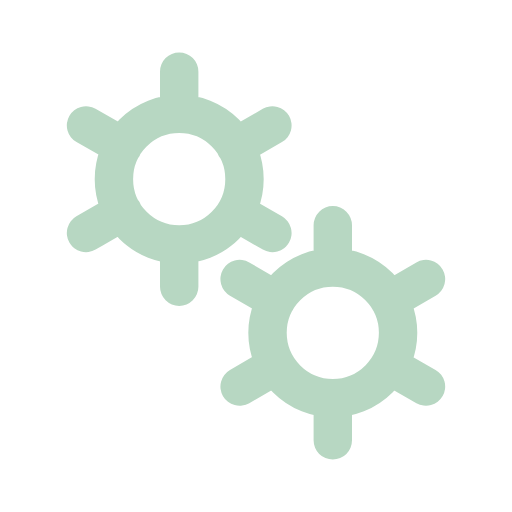
t = 0.00 s
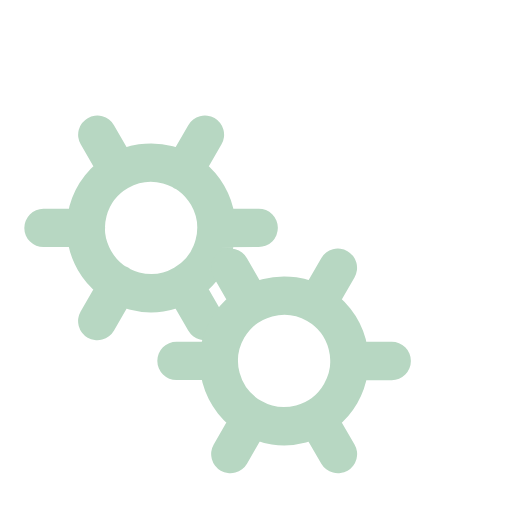
t = 0.50 s
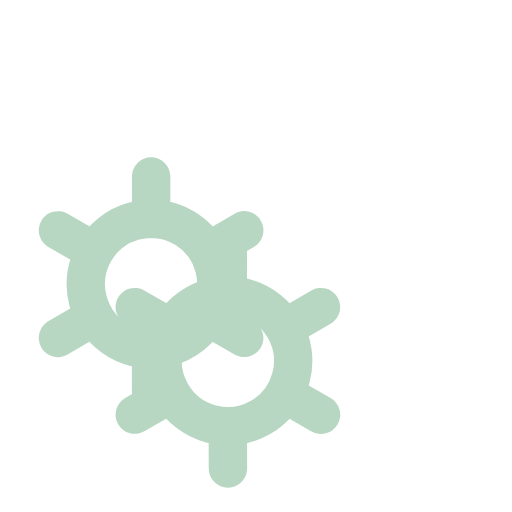
t = 1.00 s
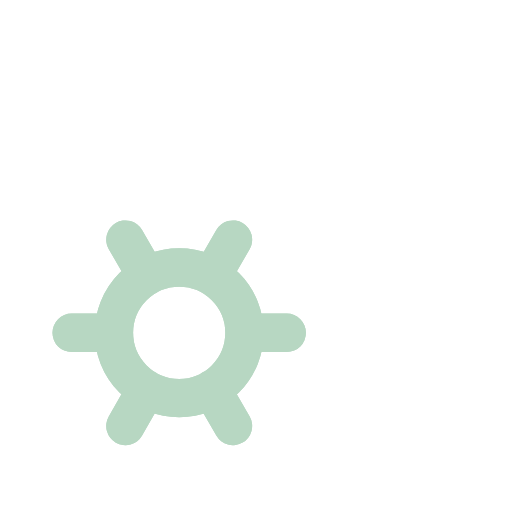
t = 1.50 s

The animated SVG that drew these frames (rendered in a browser with its animation timeline set to each time). Animation: 2 SMIL elements (animateTransform=2); one cycle of 2.00 s, repeats indefinitely.

﻿<svg xmlns='http://www.w3.org/2000/svg' viewBox='0 0 200 200'><path fill='none' d='M0 0h200v200H0z'></path><path fill='none' stroke-linecap='round' stroke='#B7D7C2' stroke-width='15' transform-origin='center' d='M70 95.5V112m0-84v16.5m0 0a25.5 25.5 0 1 0 0 51 25.5 25.5 0 0 0 0-51Zm36.4 4.5L92 57.3M33.6 91 48 82.7m0-25.5L33.6 49m58.5 33.8 14.3 8.2'><animateTransform type='rotate' attributeName='transform' calcMode='spline' dur='2' values='0;-120' keyTimes='0;1' keySplines='0 0 1 1' repeatCount='indefinite'></animateTransform></path><path fill='none' stroke-linecap='round' stroke='#B7D7C2' stroke-width='15' transform-origin='center' d='M130 155.5V172m0-84v16.5m0 0a25.5 25.5 0 1 0 0 51 25.5 25.5 0 0 0 0-51Zm36.4 4.5-14.3 8.3M93.6 151l14.3-8.3m0-25.4L93.6 109m58.5 33.8 14.3 8.2'><animateTransform type='rotate' attributeName='transform' calcMode='spline' dur='2' values='0;120' keyTimes='0;1' keySplines='0 0 1 1' repeatCount='indefinite'></animateTransform></path></svg>